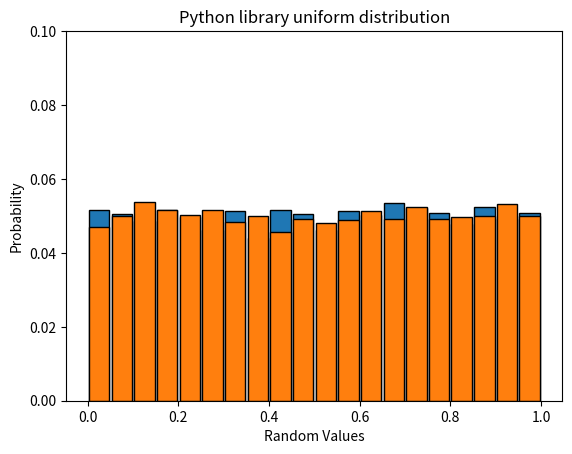
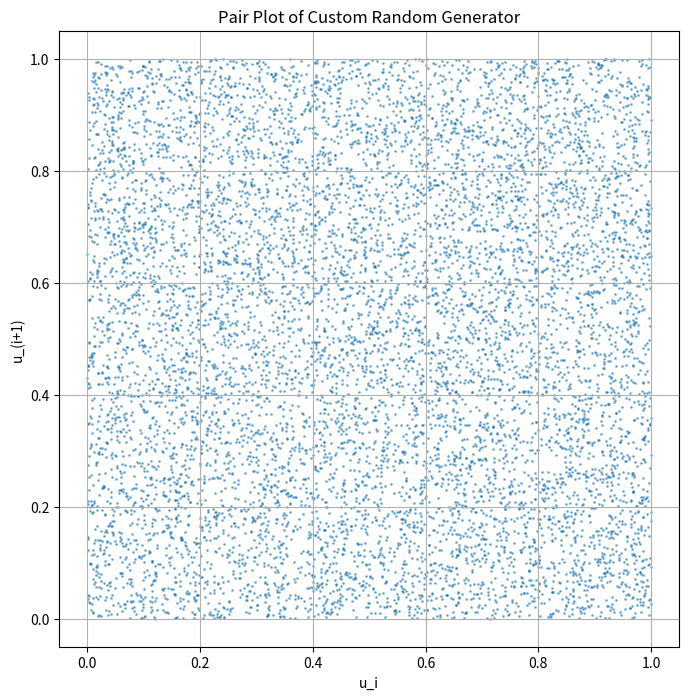
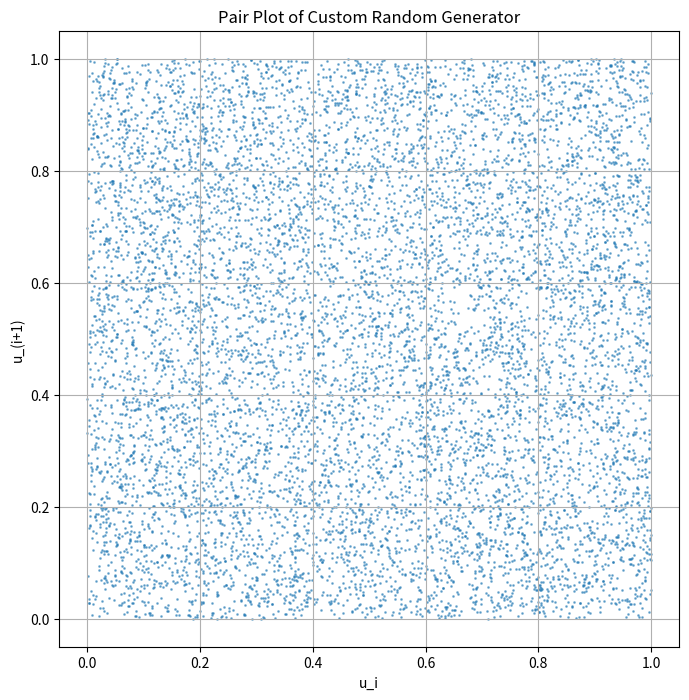

These charts were generated, in order, by the following Python code:

import random
import matplotlib.pyplot as plt
import random
import numpy

seed = 1000
a = pow(7, 5)
c = 0
m = pow(2, 31) - 1

def randomNum(num):
    # constants and list to store the random numbers
    list = []

    global seed
    global a
    global c
    global m

    # generate the random numbers
    curr_x = (a * seed + c) % m
    list.append(curr_x / m)
    for i in range(0, num):
        curr_x = (a * curr_x + c) % m
        list.append(curr_x / m )

    # update seed
    seed = list[len(list)-1]
    return list


# plot probabilities against x
def plotList(intervals, randList, title=""):
    plt.xlabel("Random Values")
    plt.ylabel("Probability")

    n, bins, rects = plt.hist(randList, bins=intervals, edgecolor="black", rwidth=0.9)

    for r in rects:
        r.set_height(r.get_height() / 10000)
    plt.ylim(0, 1/intervals * 2)
    plt.title(title)
    plt.show()


def plotPairs(randList, title="Pair Plot"):
    # Prepare x and y values for the pairs
    x_vals = randList[0:9998]  # u1, u2, ..., u(n-1)
    y_vals = randList[1:9999]  # u2, u3, ..., un

    # Plot the pairs
    plt.figure(figsize=(8, 8))
    plt.scatter(x_vals, y_vals, s=1, alpha=0.5)
    plt.title(title)
    plt.xlabel("u_i")
    plt.ylabel("u_(i+1)")
    plt.grid(True)
    plt.show()


def main():
    # generate 10000 random using our own generator
    randList = randomNum(10000)

    # plot the list made with our random generator
    plotList(20, randList, "Uniform random generator made from scratch")

    # use library to get 10000 random numbers and plot them
    print()
    libraryList = []
    for i in range(0, 10000):
        libraryList.append(random.uniform(0, 1))
    plotList(20, libraryList, "Python library uniform distribution")

    # now we compare the lists
    print("Average of our list: ", numpy.average(randList))
    print("Average of library list: ", numpy.average(libraryList))
    print("Variance of our list: ", numpy.var(randList))
    print("Variance of library list: ", numpy.var(libraryList))

    plotPairs(randList, "Pair Plot of Custom Random Generator")
    plotPairs(libraryList, "Pair Plot of Custom Random Generator")

if __name__ == "__main__":
    main()


